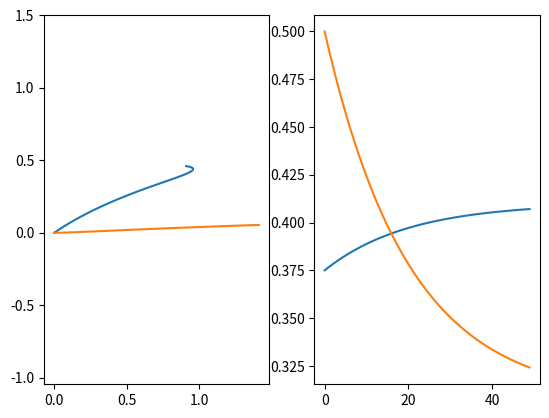

Source code (Python):
'''
Implements motion models for the robot.

Motion models define how a robot's state transitions with some known input.
They do not store state information for the robot.
Outside classes should implement state storage. 
For example, an Environment class should store the state of a robot moving in it.
An Agent class should store the (estimated) state of the robot as it moves, but 
might also stored a vectorized set of possible states, depending on the estimation method.

An abstract MotionModel class defines the basic interface and attributes of a motion model.
'''

from abc import ABC, abstractmethod
import numpy as np

class MotionModel(ABC):
    '''
    Defines MotionModel interface
    '''

    __slots__ = ("_tau", "_parameters", "_state_dim", "_input_dim")

    def __init__(self, sampling_period=1, parameters_dict=None) -> None:
        self._parameters = {}
        self._tau = sampling_period
        self._state_dim = 0
        self._input_dim = 0
        if parameters_dict is not None:
            self._parameters.update(parameters_dict)

    @property
    def sampling_period(self):
        return self._tau

    @property
    def parameters(self):
        return self._parameters

    @property
    def state_dim(self):
        return self._state_dim

    @property
    def input_dim(self):
        return self._input_dim

    @abstractmethod
    def step(self, state: np.ndarray, input_dict: dict) -> None:
        pass

    @property
    def position_state_idx(self) -> tuple:
        pass

    @abstractmethod
    def state_2_position(self, state: np.ndarray) -> np.ndarray:
        pass

    @property
    def heading_state_idx(self) -> int:
        pass

    @abstractmethod
    def state_2_heading(self, state: np.ndarray) -> np.ndarray:
        pass

    @abstractmethod
    def state_2_pose(self, state: np.ndarray) -> np.ndarray:
        pass

    @property
    def wheel_velocity_state_idx(self) -> slice:
        pass

    @abstractmethod
    def state_2_wheel_velocity(self, state: np.ndarray) -> np.ndarray:
        pass
    
    @abstractmethod
    def state_2_yaw_rate(self, state: np.ndarray) -> np.ndarray:
        pass

    @abstractmethod
    def state_2_velocity(self, state: np.ndarray) -> np.ndarray:
        pass

class DifferentialDriveVelocityInput(MotionModel):
    '''
    State is defined as [x,y,theta]:
        x: x coordinate
        y: y coordinate
        theta: heading

    Input is defined as [v,w]:
        v: speed in the direction of heading
        w: yaw rate (rate of change of heading)

    Use create_velocities_dict(v,w) for input formatting.
    '''

    __slots__ = ()

    def __init__(self, sampling_period=1, parameters_dict=None) -> None:
        params = {
            "wheel radius": 0.5,
            "axel length": 1,
        }
        if parameters_dict is not None:
            params.update(parameters_dict)
        super().__init__(sampling_period, params)
        self._state_dim = 3
        self._input_dim = 2

    def create_velocity_dict(self, v=0.0, w=0.0) -> dict:
        return {"v": v, "w": w}

    def step(self, state: np.ndarray, input_dict: dict) -> np.ndarray:
        '''
        State is defined as [x,y,theta]

        Input is defined as [v,w]

        Supports vectorized operations for N states and inputs
        States [N,3]
        v [N,1]
        w [N,1]
        '''

        input_velocities = np.vstack((input_dict["v"], input_dict["w"]))

        state = state.reshape((-1,self._state_dim))
        N = state.shape[0]
        input_velocities = input_velocities.reshape((-1,self._input_dim))

        v = input_velocities[:,0]
        w = input_velocities[:,1]

        new_state = state + self._tau * np.vstack((v * np.cos(state[:,2]),
                                                   v * np.sin(state[:,2]),
                                                   w)).T
        if N > 1:
            return new_state
        else:
            return np.squeeze(new_state, axis=0)

    @property
    def position_state_idx(self) -> slice:
        return slice(0,2,None)

    def state_2_position(self, state: np.ndarray) -> np.ndarray:
        state = state.reshape((-1,self._state_dim))
        N = state.shape[0]
        if N > 1:
            return state[:,0:2]
        else:
            return state[0,0:2]

    @property
    def heading_state_idx(self) -> tuple:
        return 2

    def state_2_heading(self, state: np.ndarray) -> np.ndarray:
        state = state.reshape((-1,self._state_dim))
        N = state.shape[0]
        if N > 1:
            return state[:,2]
        else:
            return state[0,2]

    def state_2_pose(self, state: np.ndarray) -> np.ndarray:
        state = state.reshape((-1,self._state_dim))
        N = state.shape[0]
        if N > 1:
            return state[:,0:3]
        else:
            return state[0,0:3]

    @property
    def wheel_velocity_state_idx(self) -> slice:
        return None

    def state_2_wheel_velocity(self, state: np.ndarray) -> np.ndarray:
        return None
    
    def state_2_yaw_rate(self, state: np.ndarray) -> np.ndarray:
        return None

    def state_2_velocity(self, state: np.ndarray) -> np.ndarray:
        return None

class DifferentialDriveTorqueToWheelVelocity(MotionModel):
    '''
    State is defined as [phi_R,phi_L]:
        phi_R: angular velocity of right wheel
        phi_L: angular velocity of left wheel

    Input is defined as [T_R,T_L]:
        T_R: torque on right wheel
        T_L: torque on left wheel

    Use create_torque_dict(T_R,T_L) for input formatting.

    Parameters are:
        wheel radius
        robot mass: includes body and both wheels
        wheel friction: [0,1): controls how much the wheel velocity decays due to friction
        axel length
    '''

    __slots__ = ()

    def __init__(self, sampling_period=1, parameters_dict=None) -> None:
        params = {
            "robot mass": 20,
            "wheel friction": 0.5,
            "wheel radius": 0.5,
            "axel length": 1,
        }
        if parameters_dict is not None:
            params.update(parameters_dict)
        super().__init__(sampling_period, params)
        if "inertia" not in self._parameters:
            self._parameters["inertia"] = self._parameters["robot mass"] / 2 * self._parameters["wheel radius"]**2
        self._state_dim = 2
        self._input_dim = 2

    def create_torque_dict(self, T_R=0.0, T_L=0.0) -> dict:
        return {"T_R": T_R, "T_L": T_L}

    def step(self, state: np.ndarray, input_dict: dict) -> np.ndarray:
        state = state.reshape((-1,self._state_dim))
        N = state.shape[0]

        input_torque = np.vstack((input_dict["T_R"], input_dict["T_L"]))
        
        input_torque = input_torque.reshape((-1,self._input_dim))
        # input_torque = np.clip(input_torque, -self._parameters["max motor torque"], self._parameters["max motor torque"])
        
        a = input_torque / self._parameters["inertia"]
        
        phi_decay = np.exp(-self._parameters["wheel friction"] * self.sampling_period)
        phis_decay = np.array([phi_decay,phi_decay]).reshape((-1,self._state_dim))

        new_phis = phis_decay * state + self._tau * np.vstack((a[:,0],
                                                               a[:,1])).T

        # new_phis = np.clip(new_phis, -self._parameters["phi max"], self._parameters["phi max"])

        if N > 1:
            return new_phis
        else:
            return np.squeeze(new_phis, axis=0)

    @property
    def position_state_idx(self) -> slice:
        return None

    def state_2_position(self, state: np.ndarray) -> np.ndarray:
        return None

    @property
    def heading_state_idx(self) -> tuple:
        return None

    def state_2_heading(self, state: np.ndarray) -> np.ndarray:
        return None

    def state_2_pose(self, state: np.ndarray) -> np.ndarray:
        return None

    @property
    def wheel_velocity_state_idx(self) -> slice:
        return slice(0,2,None)

    def state_2_wheel_velocity(self, state: np.ndarray) -> np.ndarray:
        state = state.reshape((-1,self._state_dim))
        N = state.shape[0]
        if N > 1:
            return state[:,0:2]
        else:
            return state[0,0:2]
    
    def state_2_yaw_rate(self, state: np.ndarray) -> np.ndarray:
        state = state.reshape((-1,self._state_dim))
        N = state.shape[0]
        if N > 1:
            return (state[:,0] - state[:,1]) * self._parameters["wheel radius"] / self._parameters["axel length"]
        else:
            return (state[0,0] - state[0,2]) * self._parameters["wheel radius"] / self._parameters["axel length"]

    def state_2_velocity(self, state: np.ndarray) -> np.ndarray:
        state = state.reshape((-1,self._state_dim))
        N = state.shape[0]
        if N > 1:
            return (state[:,0] + state[:,1]) * self._parameters["wheel radius"] / 2
        else:
            return (state[0,0] + state[0,1]) * self._parameters["wheel radius"] / 2


class DifferentialDriveTorqueInput(MotionModel):
    '''
    State is defined as [x,y,theta,phi_R,phi_L]:
        x: x coordinate
        y: y coordinate
        theta: heading
        phi_R: angular velocity of right wheel
        phi_L: angular velocity of left wheel

    Input is defined as [T_R,T_L]:
        T_R: torque on right wheel
        T_L: torque on left wheel

    Use create_torque_dict(T_R,T_L) for input formatting.

    Parameters are:
        wheel radius
        robot mass: includes body and both wheels
        axel length
        wheel friction: [0,1): controls how much the wheel velocity decays due to friction
    '''

    __slots__ = ("_velocity_input_submodel", "_torque_to_velocity_submodel")

    def __init__(self, sampling_period=1, parameters_dict=None) -> None:
        params = {
            "robot mass": 20,
            "wheel friction": 0.5,
            "wheel radius": 0.5,
            "axel length": 1,
        }
        if parameters_dict is not None:
            params.update(parameters_dict)
        super().__init__(sampling_period, params)
        if "inertia" not in self._parameters:
            self._parameters["inertia"] = self._parameters["robot mass"] / 2 * self._parameters["wheel radius"]**2
        self._velocity_input_submodel = DifferentialDriveVelocityInput(sampling_period, self._parameters)
        self._torque_to_velocity_submodel = DifferentialDriveTorqueToWheelVelocity(sampling_period, self._parameters)
        self._state_dim = 5
        self._input_dim = 2

    @property
    def velocity_input_submodel(self) -> DifferentialDriveVelocityInput:
        return self._velocity_input_submodel

    @property
    def torque_to_velocity_submodel(self) -> DifferentialDriveTorqueToWheelVelocity:
        return self._torque_to_velocity_submodel
        
    def create_torque_dict(self, T_R=0.0, T_L=0.0) -> dict:
        return self._torque_to_velocity_submodel.create_torque_dict(T_R=T_R, T_L=T_L)

    def step(self, state: np.ndarray, input_dict: dict) -> np.ndarray:
        '''
        State is defined as [x,y,theta,phi_R,phi_L]
        Input is defined as [T_R,T_L]

        Supports vectorized operations for N states and inputs
        States [N,5]
        Inputs [N,2]
        '''

        state = state.reshape((-1,self._state_dim))
        N = state.shape[0]

        v = (state[:,3] + state[:,4]) * self._parameters["wheel radius"] / 2
        w = (state[:,3] - state[:,4]) * self._parameters["wheel radius"] / self._parameters["axel length"]

        v_w = self._velocity_input_submodel.create_velocity_dict(v=v, w=w)

        new_pos_head = self._velocity_input_submodel.step(state[:,0:3], v_w)
        new_pos_head = new_pos_head.reshape((-1,self._velocity_input_submodel.state_dim))

        new_phis = self._torque_to_velocity_submodel.step(state[:,3:5], input_dict)

        # new_phis = self.torque_to_phi_step(state[:,3:5], input_dict)
        new_phis = new_phis.reshape((-1, self._torque_to_velocity_submodel.state_dim))

        new_state = np.hstack((new_pos_head, new_phis))

        if N > 1:
            return new_state
        else:
            return np.squeeze(new_state, axis=0)

    @property
    def position_state_idx(self) -> slice:
        return slice(0,2,None)

    def state_2_position(self, state: np.ndarray) -> np.ndarray:
        state = state.reshape((-1,self._state_dim))
        N = state.shape[0]
        if N > 1:
            return state[:,0:2]
        else:
            return state[0,0:2]

    @property
    def heading_state_idx(self) -> tuple:
        return 2

    def state_2_heading(self, state: np.ndarray) -> np.ndarray:
        state = state.reshape((-1,self._state_dim))
        N = state.shape[0]
        if N > 1:
            return state[:,2]
        else:
            return state[0,2]

    def state_2_pose(self, state: np.ndarray) -> np.ndarray:
        state = state.reshape((-1,self._state_dim))
        N = state.shape[0]
        if N > 1:
            return state[:,0:3]
        else:
            return state[0,0:3]

    @property
    def wheel_velocity_state_idx(self) -> slice:
        return slice(3,5,None)

    def state_2_wheel_velocity(self, state: np.ndarray) -> np.ndarray:
        state = state.reshape((-1,self._state_dim))
        N = state.shape[0]
        if N > 1:
            return state[:,3:5]
        else:
            return state[0,3:5]
    
    def state_2_yaw_rate(self, state: np.ndarray) -> np.ndarray:
        state = state.reshape((-1,self._state_dim))
        N = state.shape[0]
        if N > 1:
            return (state[:,3] - state[:,4]) * self._parameters["wheel radius"] / self._parameters["axel length"]
        else:
            return (state[0,3] - state[0,4]) * self._parameters["wheel radius"] / self._parameters["axel length"]

    def state_2_velocity(self, state: np.ndarray) -> np.ndarray:
        state = state.reshape((-1,self._state_dim))
        N = state.shape[0]
        if N > 1:
            return (state[:,3] + state[:,4]) * self._parameters["wheel radius"] / 2
        else:
            return (state[0,3] + state[0,4]) * self._parameters["wheel radius"] / 2
    
                                                        
if __name__ == "__main__":
    import matplotlib.pyplot as plt

    M = DifferentialDriveTorqueInput(sampling_period=0.1)
    curr_state = np.array([[0,0,0,1,0.5],
                           [0,0,0,1,1]])
    # curr_state = np.array([0,0,0,1,0.5])

    pos = []
    vel = []

    for i in range(50):
        pos.append(M.state_2_position(curr_state))
        vel.append(M.state_2_velocity(curr_state))
        curr_state = M.step(curr_state, input_dict={"T_R": np.array([1,1]), "T_L": np.array([1,0.5])})
        # curr_state = M.step(curr_state, input_torque=np.array([0.5,0.5]))

    pos = np.array(pos)
    vel = np.array(vel)

    plt.figure()
    plt.subplot(1,2,1)
    plt.plot(pos[:,0], pos[:,1])
    plt.axis("equal")
    plt.subplot(1,2,2)
    plt.plot(vel)
    plt.show()
